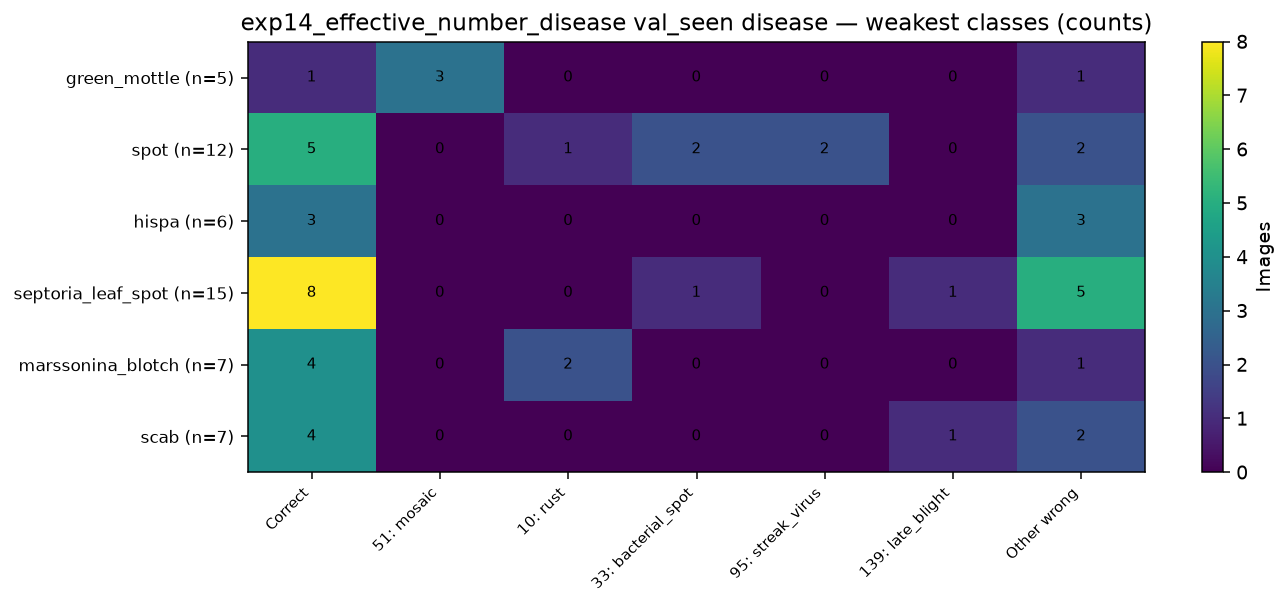

Source data for this figure (header and first rows):
, Correct, 51: mosaic, 10: rust, 33: bacterial_spot, 95: streak_virus, 139: late_blight, Other wrong
green_mottle (n=5), 1, 3, 0, 0, 0, 0, 1
spot (n=12), 5, 0, 1, 2, 2, 0, 2
hispa (n=6), 3, 0, 0, 0, 0, 0, 3
septoria_leaf_spot (n=15), 8, 0, 0, 1, 0, 1, 5
marssonina_blotch (n=7), 4, 0, 2, 0, 0, 0, 1
scab (n=7), 4, 0, 0, 0, 0, 1, 2
